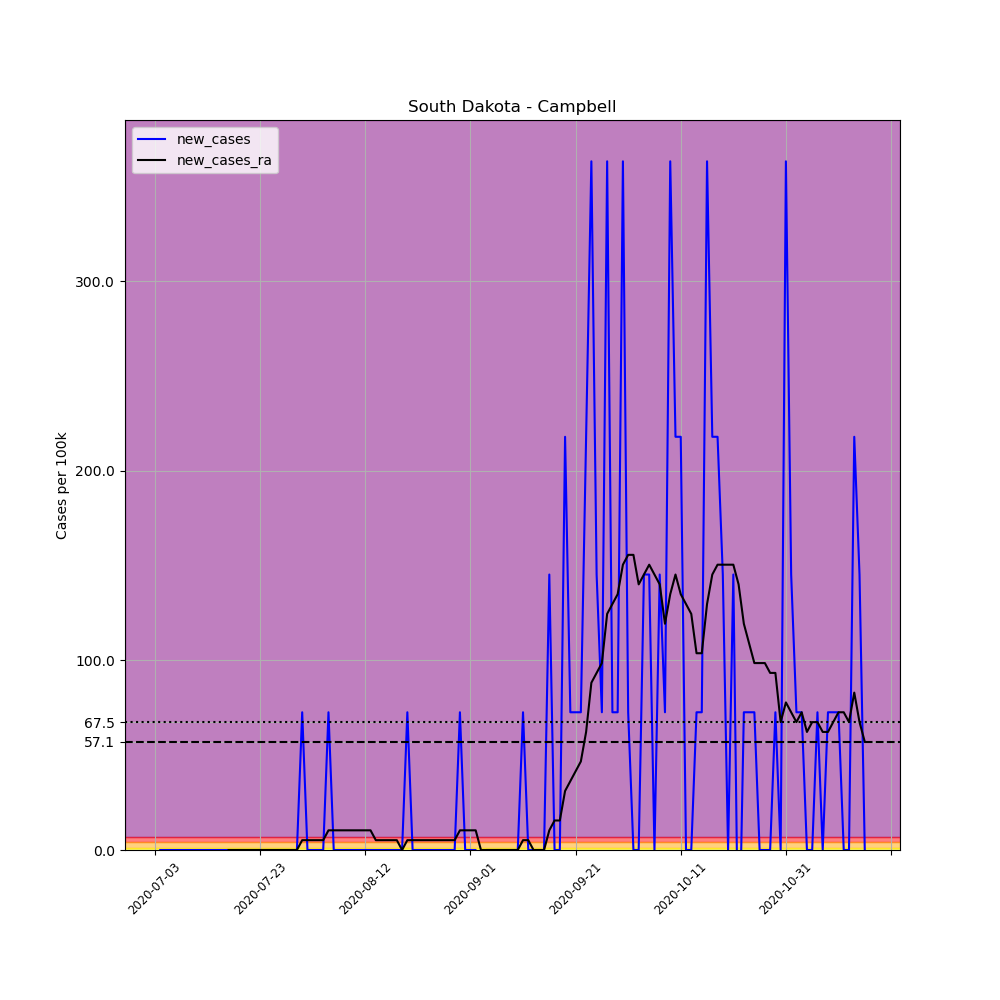

Values plotted in this chart, from the file beside it:
, date, county, state, fips, cases, deaths, COUNTY, STNAME, CTYNAME, POPESTIMATE2019, per_100k, new_cases, new_cases_ra
703296, 2020-07-03, Campbell, South Dakota, 46021, 1, 0, 21, South Dakota, Campbell, 1376, 72.67, , 
703297, 2020-07-04, Campbell, South Dakota, 46021, 1, 0, 21, South Dakota, Campbell, 1376, 72.67, 0.0, 
703298, 2020-07-05, Campbell, South Dakota, 46021, 1, 0, 21, South Dakota, Campbell, 1376, 72.67, 0.0, 
703299, 2020-07-06, Campbell, South Dakota, 46021, 1, 0, 21, South Dakota, Campbell, 1376, 72.67, 0.0, 
703300, 2020-07-07, Campbell, South Dakota, 46021, 1, 0, 21, South Dakota, Campbell, 1376, 72.67, 0.0, 
703301, 2020-07-08, Campbell, South Dakota, 46021, 1, 0, 21, South Dakota, Campbell, 1376, 72.67, 0.0, 
703302, 2020-07-09, Campbell, South Dakota, 46021, 1, 0, 21, South Dakota, Campbell, 1376, 72.67, 0.0, 
703303, 2020-07-10, Campbell, South Dakota, 46021, 1, 0, 21, South Dakota, Campbell, 1376, 72.67, 0.0, 
703304, 2020-07-11, Campbell, South Dakota, 46021, 1, 0, 21, South Dakota, Campbell, 1376, 72.67, 0.0, 
703305, 2020-07-12, Campbell, South Dakota, 46021, 1, 0, 21, South Dakota, Campbell, 1376, 72.67, 0.0, 
703306, 2020-07-13, Campbell, South Dakota, 46021, 1, 0, 21, South Dakota, Campbell, 1376, 72.67, 0.0, 
703307, 2020-07-14, Campbell, South Dakota, 46021, 1, 0, 21, South Dakota, Campbell, 1376, 72.67, 0.0, 
703308, 2020-07-15, Campbell, South Dakota, 46021, 1, 0, 21, South Dakota, Campbell, 1376, 72.67, 0.0, 
703309, 2020-07-16, Campbell, South Dakota, 46021, 1, 0, 21, South Dakota, Campbell, 1376, 72.67, 0.0, 
703310, 2020-07-17, Campbell, South Dakota, 46021, 1, 0, 21, South Dakota, Campbell, 1376, 72.67, 0.0, 0.0
703311, 2020-07-18, Campbell, South Dakota, 46021, 1, 0, 21, South Dakota, Campbell, 1376, 72.67, 0.0, 0.0
703312, 2020-07-19, Campbell, South Dakota, 46021, 1, 0, 21, South Dakota, Campbell, 1376, 72.67, 0.0, 0.0
703313, 2020-07-20, Campbell, South Dakota, 46021, 1, 0, 21, South Dakota, Campbell, 1376, 72.67, 0.0, 0.0
703314, 2020-07-21, Campbell, South Dakota, 46021, 1, 0, 21, South Dakota, Campbell, 1376, 72.67, 0.0, 0.0
703315, 2020-07-22, Campbell, South Dakota, 46021, 1, 0, 21, South Dakota, Campbell, 1376, 72.67, 0.0, 0.0
703316, 2020-07-23, Campbell, South Dakota, 46021, 1, 0, 21, South Dakota, Campbell, 1376, 72.67, 0.0, 0.0
703317, 2020-07-24, Campbell, South Dakota, 46021, 1, 0, 21, South Dakota, Campbell, 1376, 72.67, 0.0, 0.0
703318, 2020-07-25, Campbell, South Dakota, 46021, 1, 0, 21, South Dakota, Campbell, 1376, 72.67, 0.0, 0.0
703319, 2020-07-26, Campbell, South Dakota, 46021, 1, 0, 21, South Dakota, Campbell, 1376, 72.67, 0.0, 0.0
703320, 2020-07-27, Campbell, South Dakota, 46021, 1, 0, 21, South Dakota, Campbell, 1376, 72.67, 0.0, 0.0
703321, 2020-07-28, Campbell, South Dakota, 46021, 1, 0, 21, South Dakota, Campbell, 1376, 72.67, 0.0, 0.0
703322, 2020-07-29, Campbell, South Dakota, 46021, 1, 0, 21, South Dakota, Campbell, 1376, 72.67, 0.0, 0.0
703323, 2020-07-30, Campbell, South Dakota, 46021, 1, 0, 21, South Dakota, Campbell, 1376, 72.67, 0.0, 0.0
703324, 2020-07-31, Campbell, South Dakota, 46021, 2, 0, 21, South Dakota, Campbell, 1376, 145.3, 72.67, 5.191
703325, 2020-08-01, Campbell, South Dakota, 46021, 2, 0, 21, South Dakota, Campbell, 1376, 145.3, 0.0, 5.191
703326, 2020-08-02, Campbell, South Dakota, 46021, 2, 0, 21, South Dakota, Campbell, 1376, 145.3, 0.0, 5.191
703327, 2020-08-03, Campbell, South Dakota, 46021, 2, 0, 21, South Dakota, Campbell, 1376, 145.3, 0.0, 5.191
703328, 2020-08-04, Campbell, South Dakota, 46021, 2, 0, 21, South Dakota, Campbell, 1376, 145.3, 0.0, 5.191
703329, 2020-08-05, Campbell, South Dakota, 46021, 3, 0, 21, South Dakota, Campbell, 1376, 218, 72.67, 10.38
703330, 2020-08-06, Campbell, South Dakota, 46021, 3, 0, 21, South Dakota, Campbell, 1376, 218, 0.0, 10.38
703331, 2020-08-07, Campbell, South Dakota, 46021, 3, 0, 21, South Dakota, Campbell, 1376, 218, 0.0, 10.38
703332, 2020-08-08, Campbell, South Dakota, 46021, 3, 0, 21, South Dakota, Campbell, 1376, 218, 0.0, 10.38
703333, 2020-08-09, Campbell, South Dakota, 46021, 3, 0, 21, South Dakota, Campbell, 1376, 218, 0.0, 10.38
703334, 2020-08-10, Campbell, South Dakota, 46021, 3, 0, 21, South Dakota, Campbell, 1376, 218, 0.0, 10.38
703335, 2020-08-11, Campbell, South Dakota, 46021, 3, 0, 21, South Dakota, Campbell, 1376, 218, 0.0, 10.38
703336, 2020-08-12, Campbell, South Dakota, 46021, 3, 0, 21, South Dakota, Campbell, 1376, 218, 0.0, 10.38
703337, 2020-08-13, Campbell, South Dakota, 46021, 3, 0, 21, South Dakota, Campbell, 1376, 218, 0.0, 10.38
703338, 2020-08-14, Campbell, South Dakota, 46021, 3, 0, 21, South Dakota, Campbell, 1376, 218, 0.0, 5.191
703339, 2020-08-15, Campbell, South Dakota, 46021, 3, 0, 21, South Dakota, Campbell, 1376, 218, 0.0, 5.191
703340, 2020-08-16, Campbell, South Dakota, 46021, 3, 0, 21, South Dakota, Campbell, 1376, 218, 0.0, 5.191
703341, 2020-08-17, Campbell, South Dakota, 46021, 3, 0, 21, South Dakota, Campbell, 1376, 218, 0.0, 5.191
703342, 2020-08-18, Campbell, South Dakota, 46021, 3, 0, 21, South Dakota, Campbell, 1376, 218, 0.0, 5.191
703343, 2020-08-19, Campbell, South Dakota, 46021, 3, 0, 21, South Dakota, Campbell, 1376, 218, 0.0, 0.0
703344, 2020-08-20, Campbell, South Dakota, 46021, 4, 0, 21, South Dakota, Campbell, 1376, 290.7, 72.67, 5.191
703345, 2020-08-21, Campbell, South Dakota, 46021, 4, 0, 21, South Dakota, Campbell, 1376, 290.7, 0.0, 5.191
703346, 2020-08-22, Campbell, South Dakota, 46021, 4, 0, 21, South Dakota, Campbell, 1376, 290.7, 0.0, 5.191
703347, 2020-08-23, Campbell, South Dakota, 46021, 4, 0, 21, South Dakota, Campbell, 1376, 290.7, 0.0, 5.191
703348, 2020-08-24, Campbell, South Dakota, 46021, 4, 0, 21, South Dakota, Campbell, 1376, 290.7, 0.0, 5.191
703349, 2020-08-25, Campbell, South Dakota, 46021, 4, 0, 21, South Dakota, Campbell, 1376, 290.7, 0.0, 5.191
703350, 2020-08-26, Campbell, South Dakota, 46021, 4, 0, 21, South Dakota, Campbell, 1376, 290.7, 0.0, 5.191
703351, 2020-08-27, Campbell, South Dakota, 46021, 4, 0, 21, South Dakota, Campbell, 1376, 290.7, 0.0, 5.191
703352, 2020-08-28, Campbell, South Dakota, 46021, 4, 0, 21, South Dakota, Campbell, 1376, 290.7, 0.0, 5.191
703353, 2020-08-29, Campbell, South Dakota, 46021, 4, 0, 21, South Dakota, Campbell, 1376, 290.7, 0.0, 5.191
703354, 2020-08-30, Campbell, South Dakota, 46021, 5, 0, 21, South Dakota, Campbell, 1376, 363.4, 72.67, 10.38
703355, 2020-08-31, Campbell, South Dakota, 46021, 5, 0, 21, South Dakota, Campbell, 1376, 363.4, 0.0, 10.38
... 76 more rows
